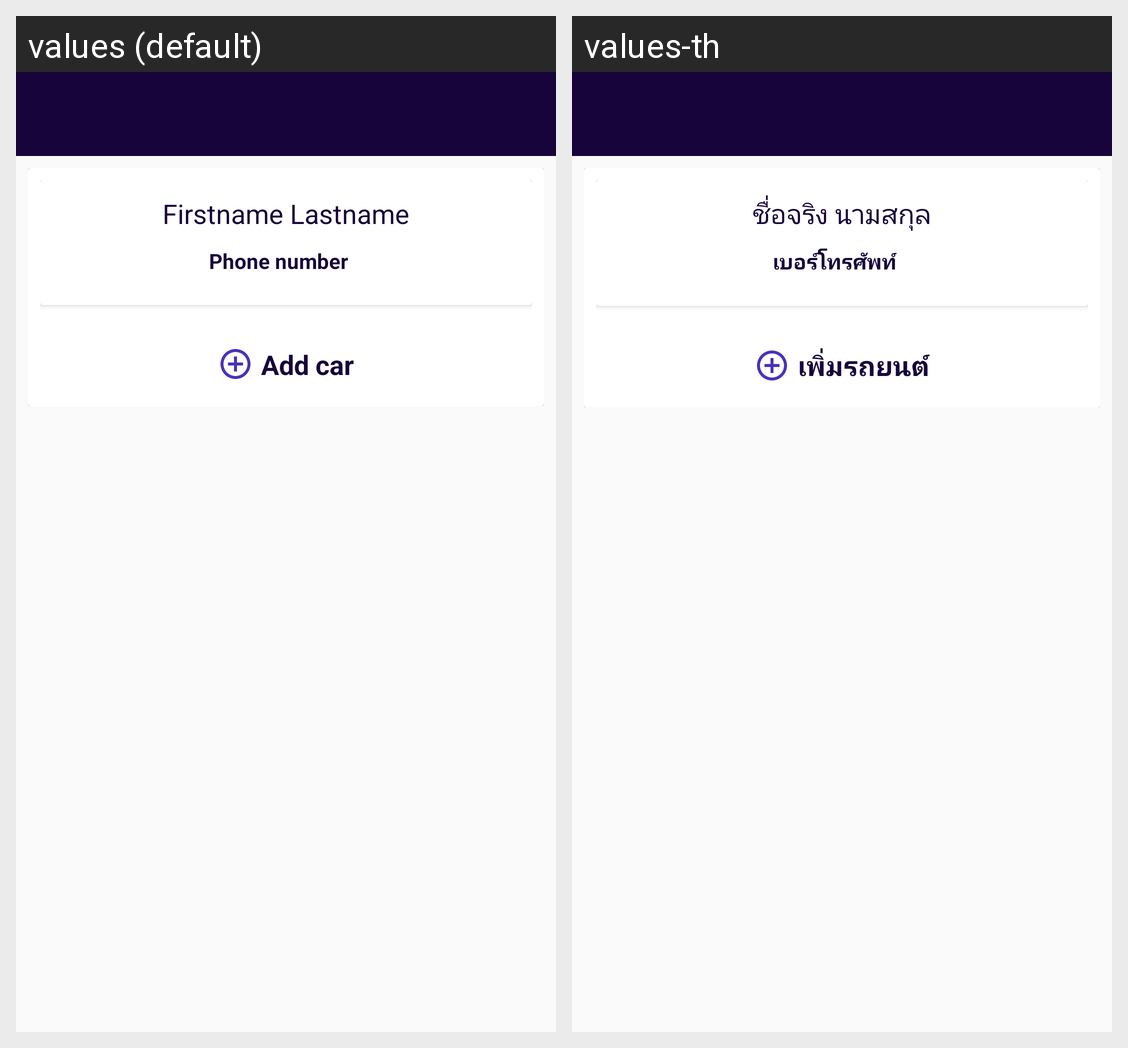

For this localized Android screen grid, give each drawn string resource with its value in every locale shown.
Android screen res/layout/activity_profile.xml rendered under 2 locales, left to right: values (default), values-th. Device: Nexus 5 (rendered at 1080×1920; each locale shown at half size, 540×960, under a caption strip naming it); theme AppTheme.
Strings drawn on this screen, with the default value and each locale's value (text and hints the layout hard-codes, and strings that could not be matched under every locale, appear in the picture but are not listed):

firstname_lastname
  values: Firstname Lastname
  values-th: ชื่อจริง นามสกุล

phone_number
  values: Phone number
  values-th: เบอร์โทรศัพท์

add_car
  values: Add car
  values-th: เพิ่มรถยนต์
